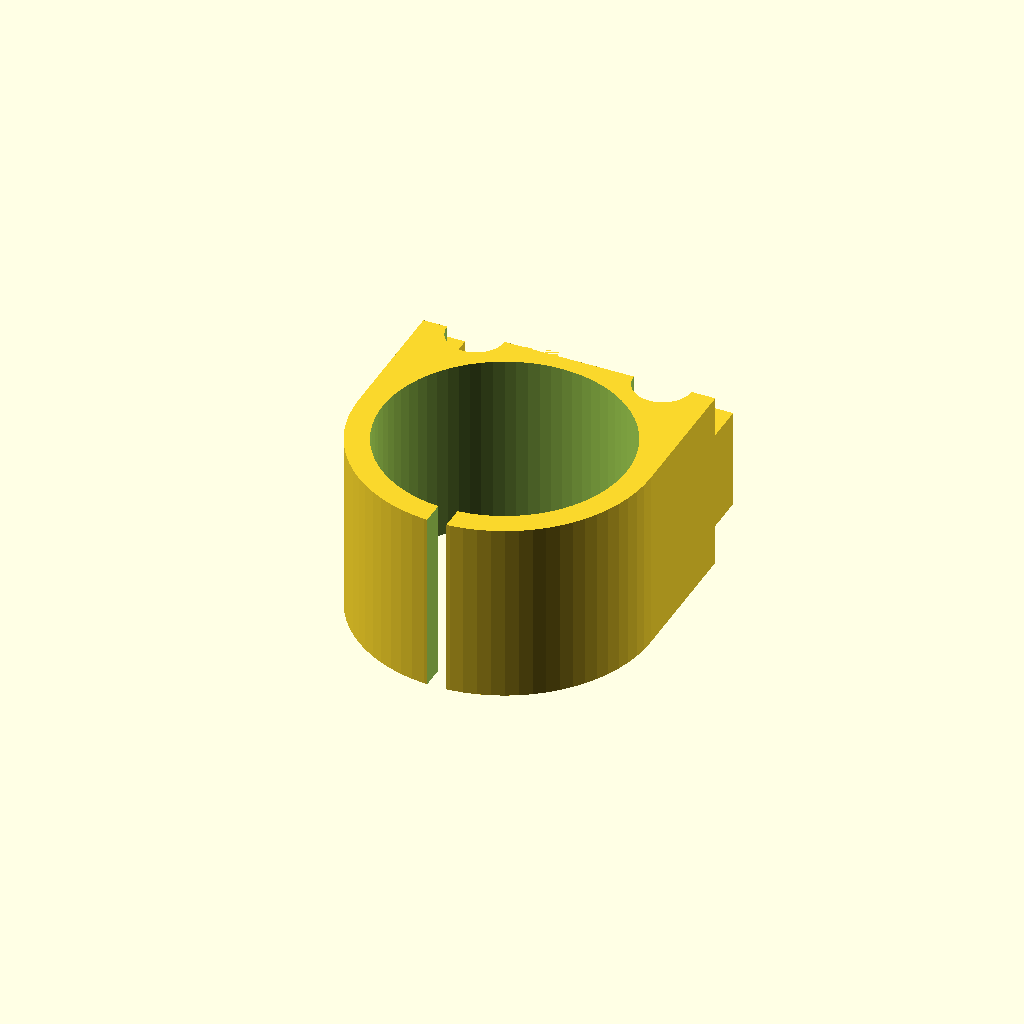
Cell 1: rendered with the file's own defaults.
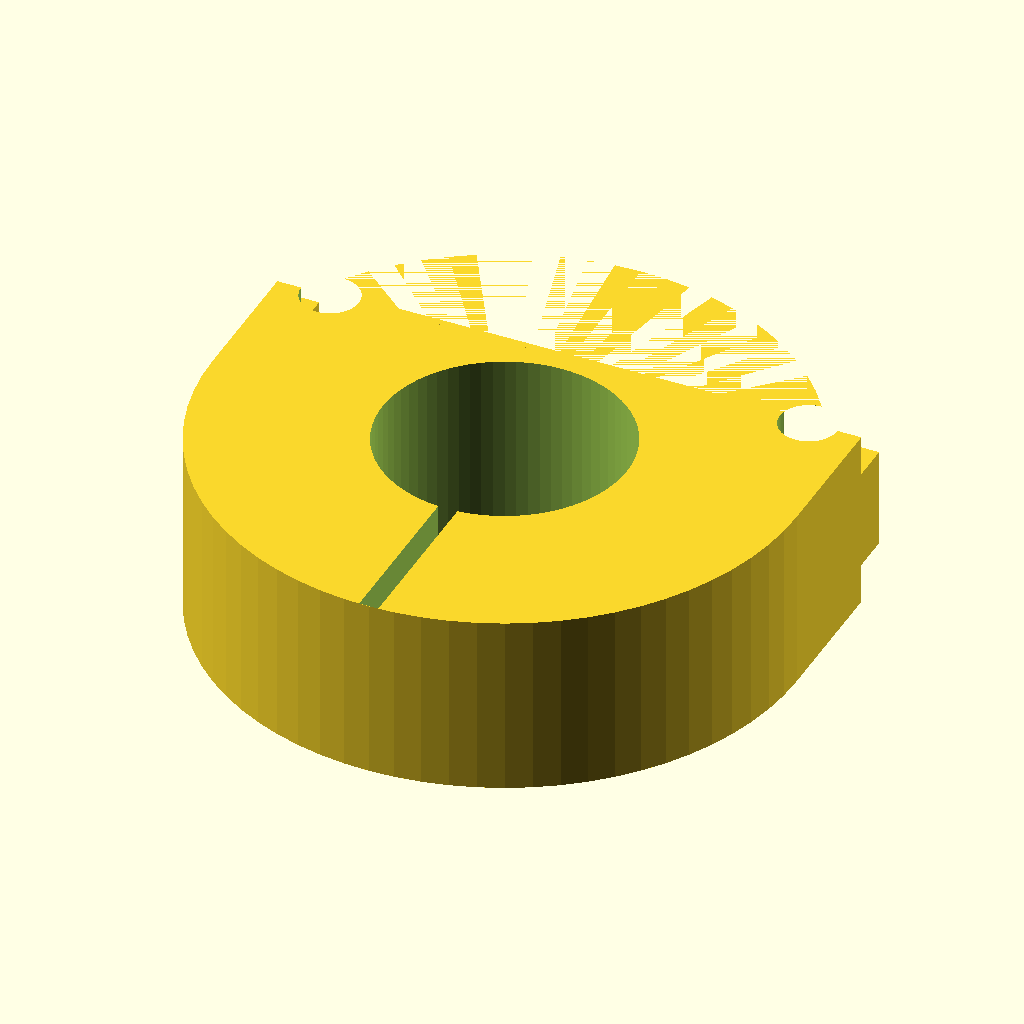
Cell 2: width = 122 (everything else at default).
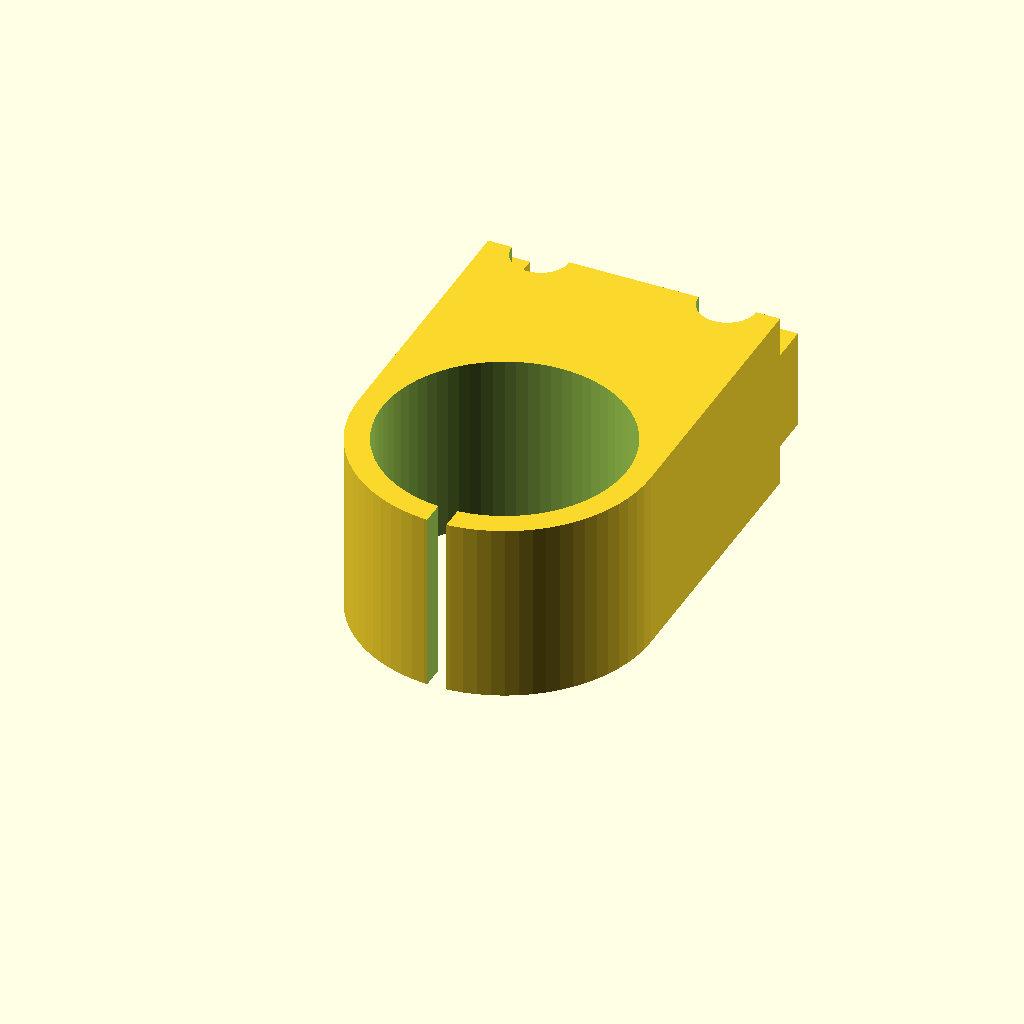
Cell 3 — length set to 116, the other parameters unchanged.
All cells are drawn from one camera (rotation 55°, 0°, 25°, orthographic, colour scheme Cornfield), so only the parameter changes between them.
Source of the model, unistrut_clamp_cushion.scad:
width = 61; // 61 for 2 inch SS clamps
width_peg = 5;
width_slit = 4;
length = 58; // 58 for 2 inch SS clamps
length_peg = 8;
height = 38;
height_peg = 21;
dia_hole = 51;
dia_channel = 12;


module peg() {
  cube([width_peg, length_peg, height_peg], center=true);
};


module shell() {
  difference() {
    cylinder(h=height, d=width, center=true);
    translate([0,0.75*width,0]) cube([width, width, height], center=true);
  }
  translate([0,0.25*length,0]) cube([width, 0.5*length, height], center=true);
  
  x_peg = 0.5*(width - width_peg);
  y_peg = 0.5*(length + length_peg);
  translate([x_peg, y_peg, 0]) peg();
  translate([-x_peg, y_peg, 0]) peg();
};


module clamp() {
  difference() {
    shell();
    cylinder(h=1.1*height, d=dia_hole, center=true);
    translate([0, -0.5*length, 0]) cube([width_slit, 1.1*length, 1.1*height], center=true);
    x_chan = 0.5*(width - dia_channel) - width_peg;
    y_chan = 0.5*length;
    translate([x_chan, y_chan, 0]) cylinder(h=1.1*height, d=dia_channel, center=true);
    translate([-x_chan, y_chan, 0]) cylinder(h=1.1*height, d=dia_channel, center=true);
  };
};

clamp($fn=72);
Customizer parameters (derived from the source; name, type, default, range or options):
width: number, default 61
width_peg: number, default 5
width_slit: number, default 4
length: number, default 58
length_peg: number, default 8
height: number, default 38
height_peg: number, default 21
dia_hole: number, default 51
dia_channel: number, default 12
